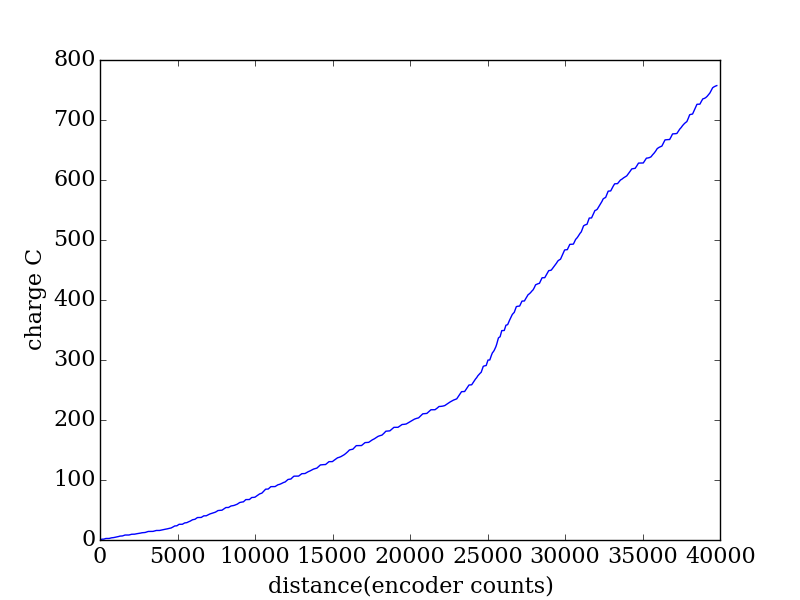

Source data for this figure (header and first rows):
encoder, seconds, current (A), charge (C)
2009, 0.21, 0.863, 0.1812
2069, 0.217, 2.704, 0.5869
2130, 0.223, 2.577, 0.5746
2192, 0.23, 0.2934, 0.06748
2256, 0.237, 0.1664, 0.03944
2321, 0.243, 2.262, 0.5496
2388, 0.25, 2.126, 0.5315
2456, 0.256, 0.0368, 0.009421
2527, 0.262, 0.0509, 0.01334
2598, 0.269, 0.0776, 0.02087
2672, 0.276, 1.883, 0.5197
2747, 0.282, 1.778, 0.5015
2823, 0.289, 0.6899, 0.1994
2900, 0.295, 0.9388, 0.2769
2977, 0.301, 1.384, 0.4166
3056, 0.308, 1.291, 0.3976
3134, 0.314, 1.065, 0.3345
3215, 0.321, 1.95, 0.6259
3296, 0.328, 1.971, 0.6466
3378, 0.334, 0.5017, 0.1676
3460, 0.341, 0.37, 0.1262
3541, 0.347, 2.254, 0.7821
3625, 0.353, 2.016, 0.7118
3708, 0.36, 0.0614, 0.0221
3793, 0.367, 0.0232, 0.008514
3878, 0.373, 0.0286, 0.01067
3965, 0.38, 1.633, 0.6207
4054, 0.386, 1.65, 0.6369
4145, 0.392, 0.092, 0.03606
4236, 0.399, 0.201, 0.0802
4330, 0.406, 1.255, 0.5094
4426, 0.412, 1.089, 0.4488
4523, 0.419, 0.8486, 0.3556
4621, 0.425, 1.15, 0.4887
4721, 0.432, 1.339, 0.5786
4821, 0.438, 0.6013, 0.2634
4921, 0.444, 0.4282, 0.1901
5021, 0.452, 1.926, 0.8707
5122, 0.458, 1.809, 0.8285
5223, 0.464, 0.1297, 0.06018
5327, 0.471, 0.0902, 0.04248
5431, 0.477, 0.0537, 0.02561
5536, 0.483, 1.563, 0.7547
5642, 0.491, 1.542, 0.7573
5747, 0.497, 0.0301, 0.01496
5852, 0.503, 0.0441, 0.02218
5954, 0.51, 1.193, 0.6083
6055, 0.516, 1.16, 0.5986
6153, 0.522, 1.27, 0.6631
6248, 0.529, 0.5946, 0.3145
6341, 0.536, 0.7868, 0.4217
6430, 0.542, 1.119, 0.6063
6515, 0.549, 0.9022, 0.4953
6597, 0.555, 0.7464, 0.4143
6676, 0.561, 1.839, 1.032
6751, 0.568, 1.981, 1.125
6826, 0.575, 2.052, 1.18
6898, 0.581, 0.3139, 0.1824
6970, 0.588, 0.236, 0.1388
7041, 0.594, 2.098, 1.246
... 387 more rows
